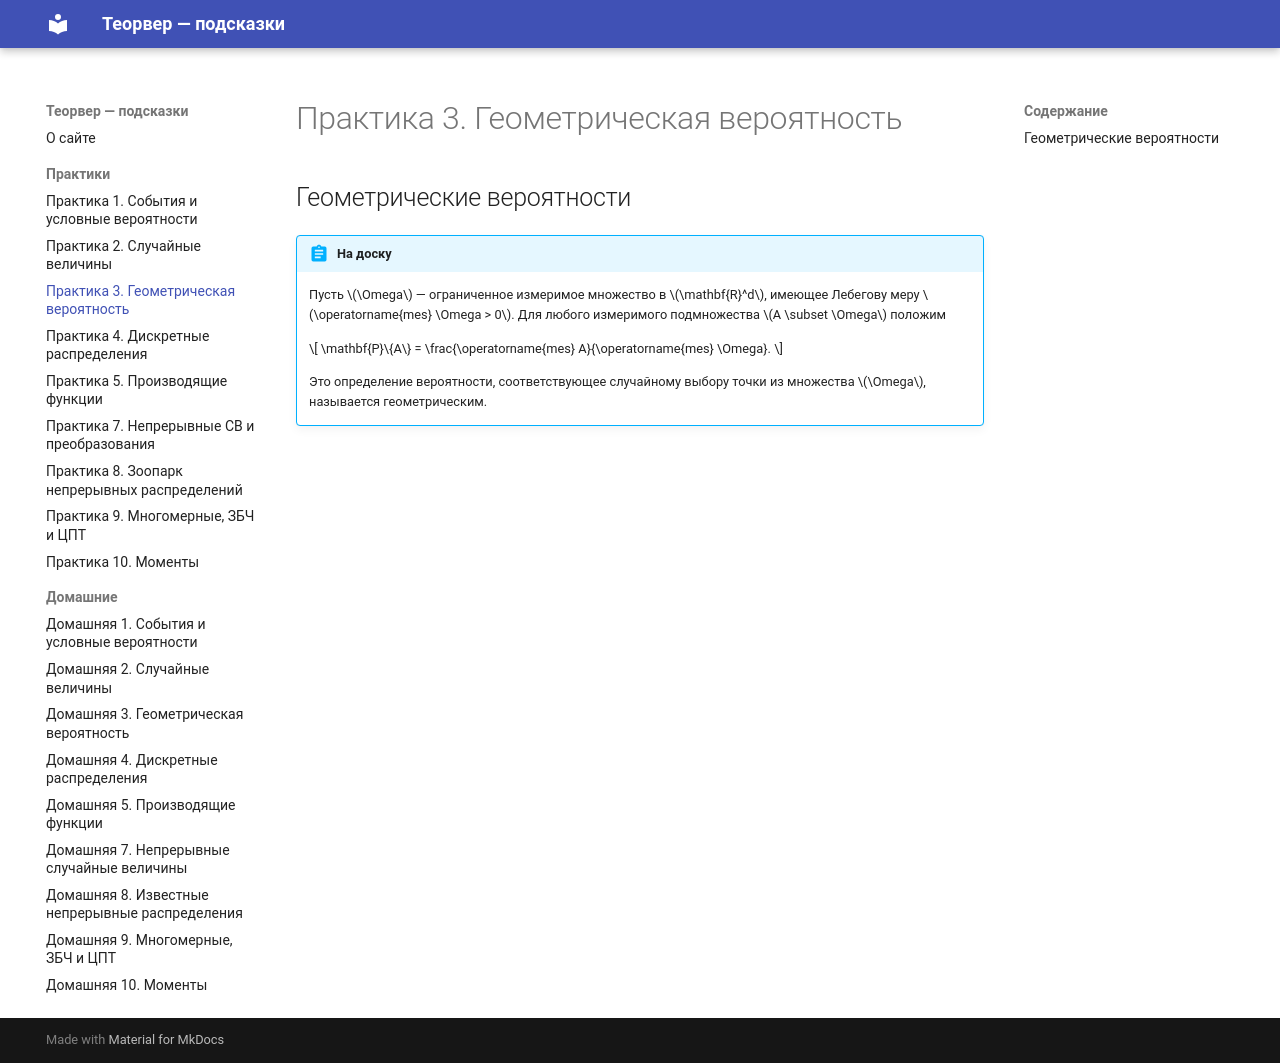

repository: paVlaDog/teorver-hint · page: practices/p03/index.html · generator: mkdocs

# Практика 3. Геометрическая вероятность

## Геометрические вероятности

!!! abstract "На доску"

    Пусть $\Omega$ — ограниченное измеримое множество в $\mathbf{R}^d$, имеющее Лебегову меру $\operatorname{mes} \Omega > 0$. Для любого измеримого подмножества $A \subset \Omega$ положим

    $$
    \mathbf{P}\{A\} = \frac{\operatorname{mes} A}{\operatorname{mes} \Omega}.
    $$

    Это определение вероятности, соответствующее случайному выбору точки из множества $\Omega$, называется геометрическим.
